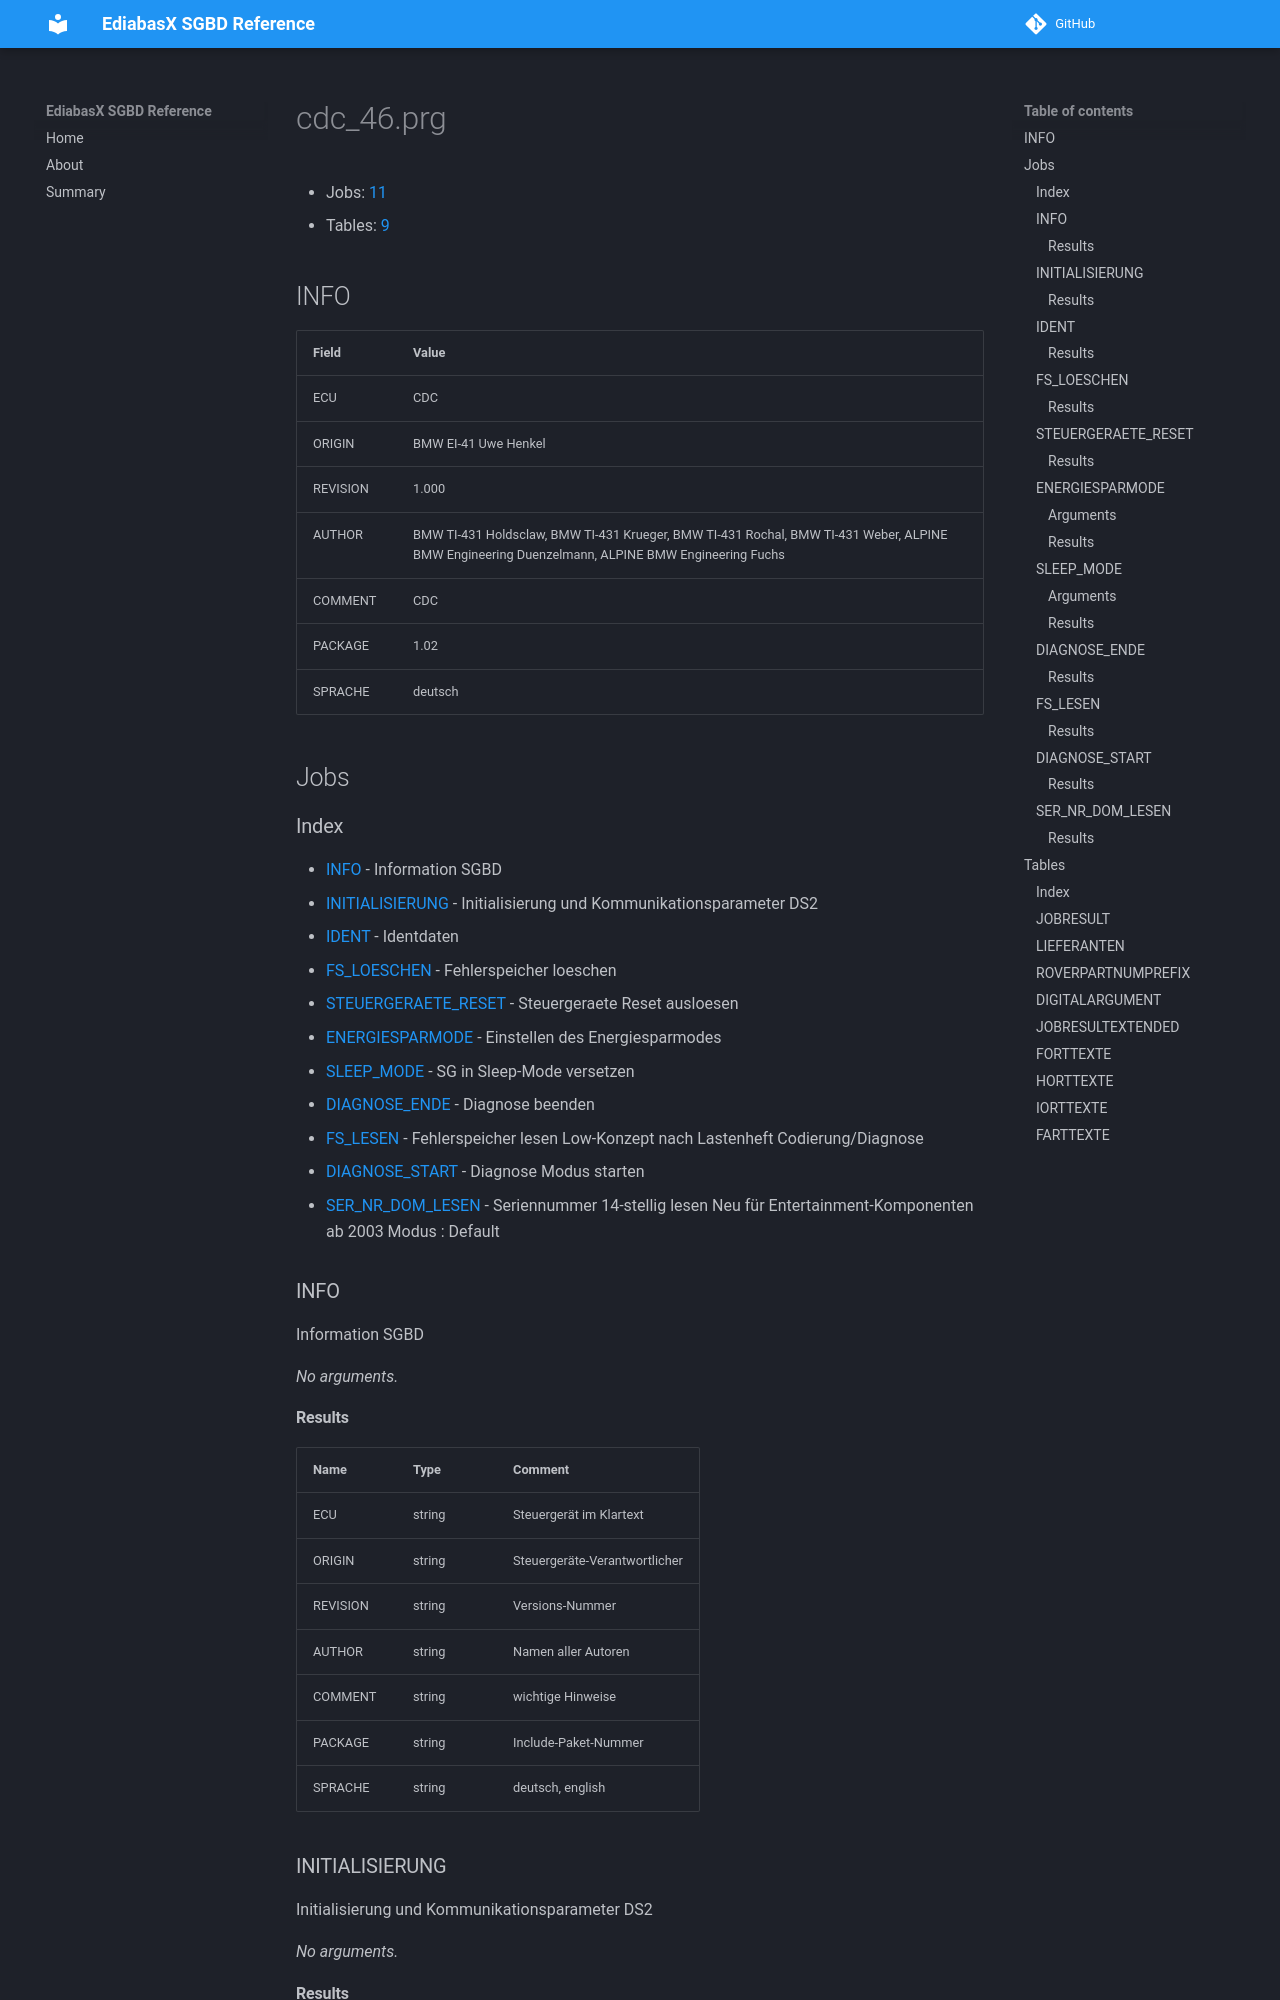

repository: emdzej/ediabasx-docs-sgbd · page: sgbd/cdc_46/index.html · generator: mkdocs

# cdc_46.prg

- Jobs: [11](#jobs)
- Tables: [9](#tables)

## INFO

| Field | Value |
| --- | --- |
| ECU | CDC  |
| ORIGIN | BMW EI-41 Uwe Henkel |
| REVISION | 1.000 |
| AUTHOR | BMW TI-431 Holdsclaw, BMW TI-431 Krueger, BMW TI-431 Rochal, BMW TI-431 Weber, ALPINE BMW Engineering Duenzelmann, ALPINE BMW Engineering Fuchs |
| COMMENT | CDC  |
| PACKAGE | 1.02 |
| SPRACHE | deutsch |

## Jobs

### Index

- [INFO](#job-info) - Information SGBD
- [INITIALISIERUNG](#job-initialisierung) - Initialisierung und Kommunikationsparameter DS2
- [IDENT](#job-ident) - Identdaten
- [FS_LOESCHEN](#job-fs-loeschen) - Fehlerspeicher loeschen
- [STEUERGERAETE_RESET](#job-steuergeraete-reset) - Steuergeraete Reset ausloesen
- [ENERGIESPARMODE](#job-energiesparmode) - Einstellen des Energiesparmodes
- [SLEEP_MODE](#job-sleep-mode) - SG in Sleep-Mode versetzen
- [DIAGNOSE_ENDE](#job-diagnose-ende) - Diagnose beenden
- [FS_LESEN](#job-fs-lesen) - Fehlerspeicher lesen Low-Konzept nach Lastenheft Codierung/Diagnose
- [DIAGNOSE_START](#job-diagnose-start) - Diagnose Modus starten
- [SER_NR_DOM_LESEN](#job-ser-nr-dom-lesen) - Seriennummer 14-stellig lesen Neu für Entertainment-Komponenten ab 2003 Modus  : Default

<a id="job-info"></a>
### INFO

Information SGBD

_No arguments._
